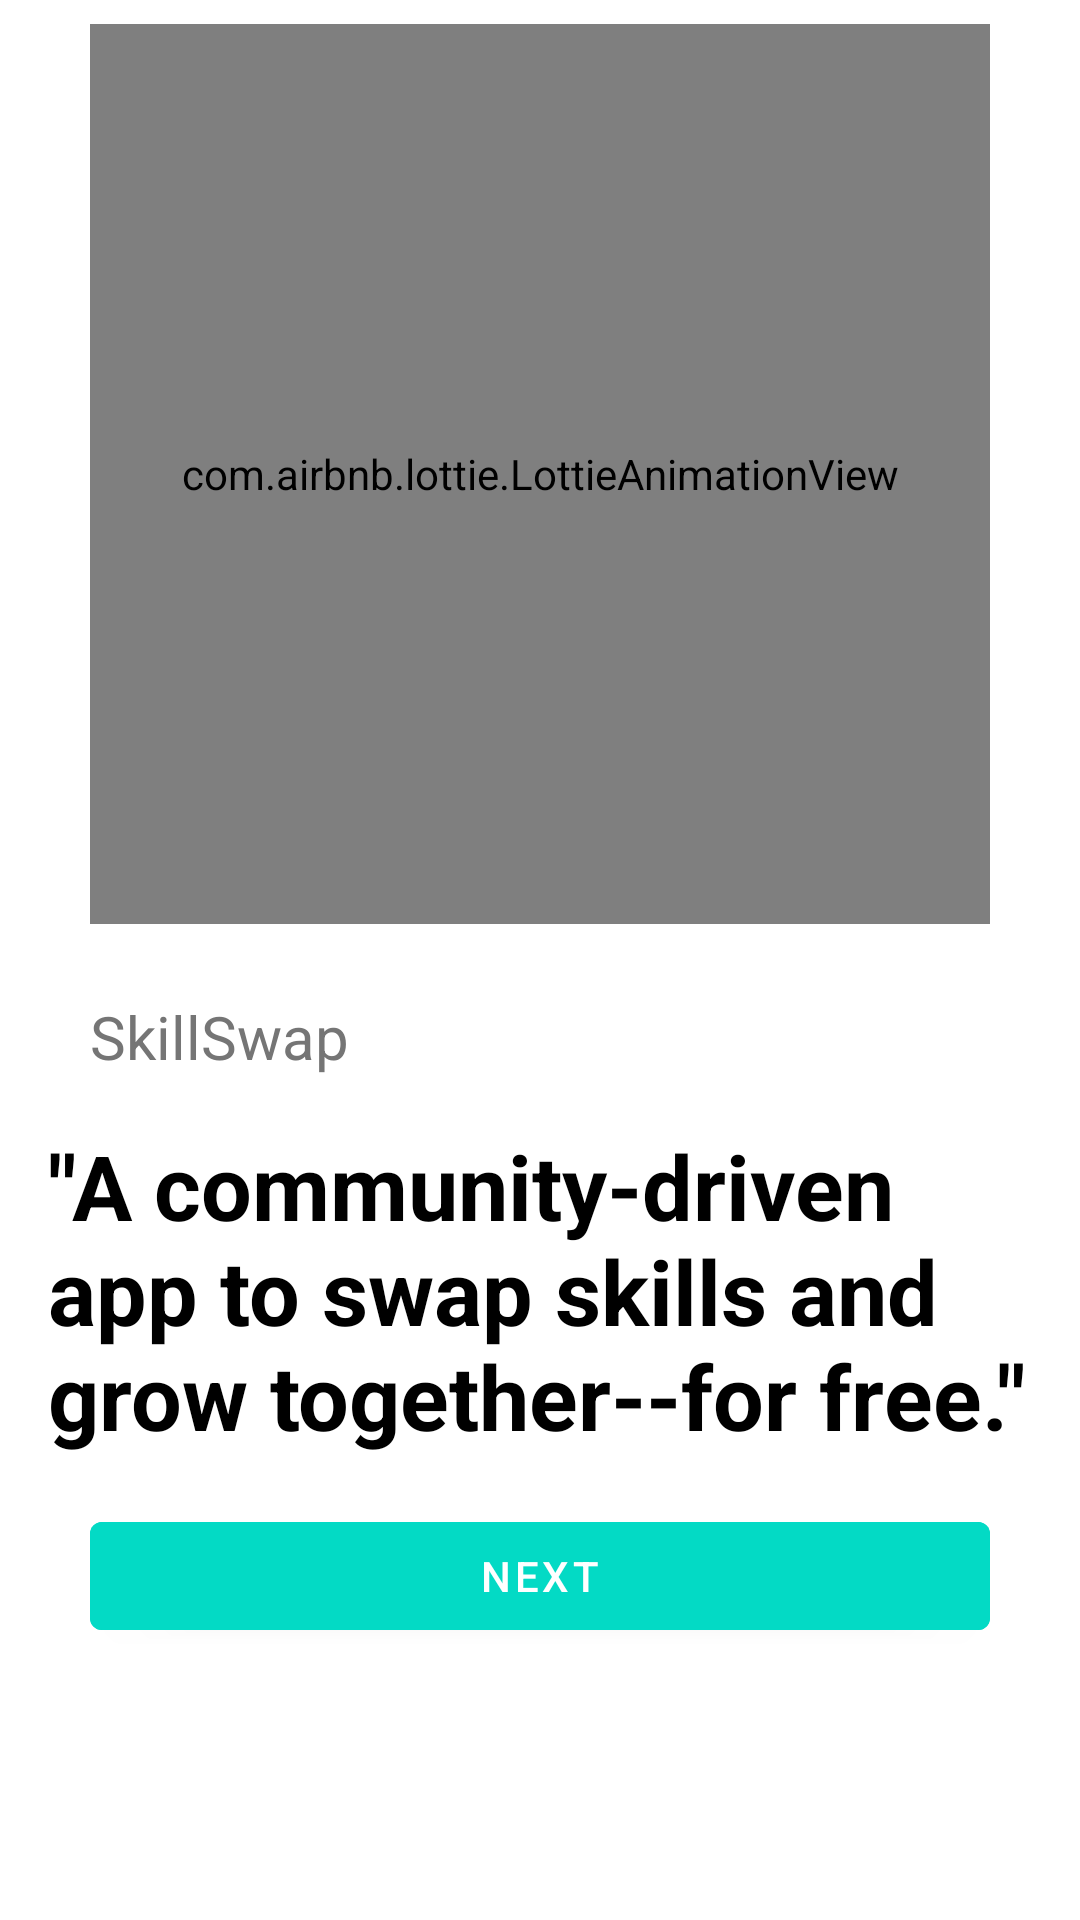

Layout XML and referenced resources for this Android screen:
<!-- AndroidManifest.xml: application theme Theme.SkillSwapOdoo -->
<!-- res/layout/activity_onboarding1.xml -->
<?xml version="1.0" encoding="utf-8"?>
<LinearLayout
    xmlns:android="http://schemas.android.com/apk/res/android"
    xmlns:app="http://schemas.android.com/apk/res-auto"
    android:layout_width="match_parent"
    android:layout_height="match_parent"
    android:orientation="vertical"
    android:background="@color/white">

    

    <com.airbnb.lottie.LottieAnimationView
        android:id="@+id/lottie_animation"
        android:layout_width="300dp"
        android:layout_height="300dp"
        android:layout_marginTop="8dp"
        app:layout_constraintEnd_toEndOf="parent"
        app:layout_constraintStart_toStartOf="parent"
        app:layout_constraintTop_toTopOf="parent"
        android:layout_gravity="center"
        app:lottie_autoPlay="true"
        app:lottie_loop="true"
        app:lottie_rawRes="@raw/onboarding_animation" />

    <TextView
        android:id="@+id/onboarding_title"
        android:layout_width="wrap_content"
        android:layout_height="wrap_content"
        android:text="SkillSwap"
        android:textSize="20sp"
        android:textColor="@color/dark_gray"
        android:layout_marginStart="30dp"
        android:layout_marginTop="24dp"
        app:layout_constraintTop_toBottomOf="@+id/lottie_animation"
        app:layout_constraintStart_toStartOf="parent"
        app:layout_constraintEnd_toEndOf="parent"/>

    <TextView
        android:id="@+id/onboarding_desc"
        android:layout_width="wrap_content"
        android:layout_height="wrap_content"
        android:text="@string/onboarding_text"
        android:textSize="30sp"
        android:textColor="@color/black"
        android:textStyle="bold"
        android:layout_margin="16dp"
        app:layout_constraintTop_toBottomOf="@id/onboarding_title"
        app:layout_constraintStart_toStartOf="parent"
        app:layout_constraintEnd_toEndOf="parent"/>

    <com.google.android.material.button.MaterialButton
        android:id="@+id/btn_next"
        android:layout_width="match_parent"
        android:layout_height="wrap_content"
        android:text="Next"
        android:layout_marginStart="30dp"
        android:layout_marginEnd="30dp"
        android:backgroundTint="@color/teal_200"
        android:textColor="@android:color/white"
        android:layout_gravity="bottom"/>


</LinearLayout>
<!-- resources referenced by this layout -->
<resources>
  <color name="black">#FF000000</color>
  <color name="dark_gray">#757575</color>
  <color name="teal_200">#FF03DAC5</color>
  <color name="white">#FFFFFFFF</color>
  <string name="onboarding_text">\"A community-driven app to swap skills and grow together--for free.\"</string>
  <style name="Theme.SkillSwapOdoo" parent="Theme.MaterialComponents.DayNight.NoActionBar">
          
          <item name="colorPrimary">@color/teal_200</item>
          <item name="colorPrimaryVariant">@color/teal_200</item>
          <item name="colorOnPrimary">@color/white</item>
          
          <item name="colorSecondary">@color/teal_200</item>
          <item name="colorSecondaryVariant">@color/teal_700</item>
          <item name="colorOnSecondary">@color/black</item>
          
          <item name="android:statusBarColor">@color/white</item>
          
      </style>
  <color name="teal_700">#FF018786</color>
</resources>
